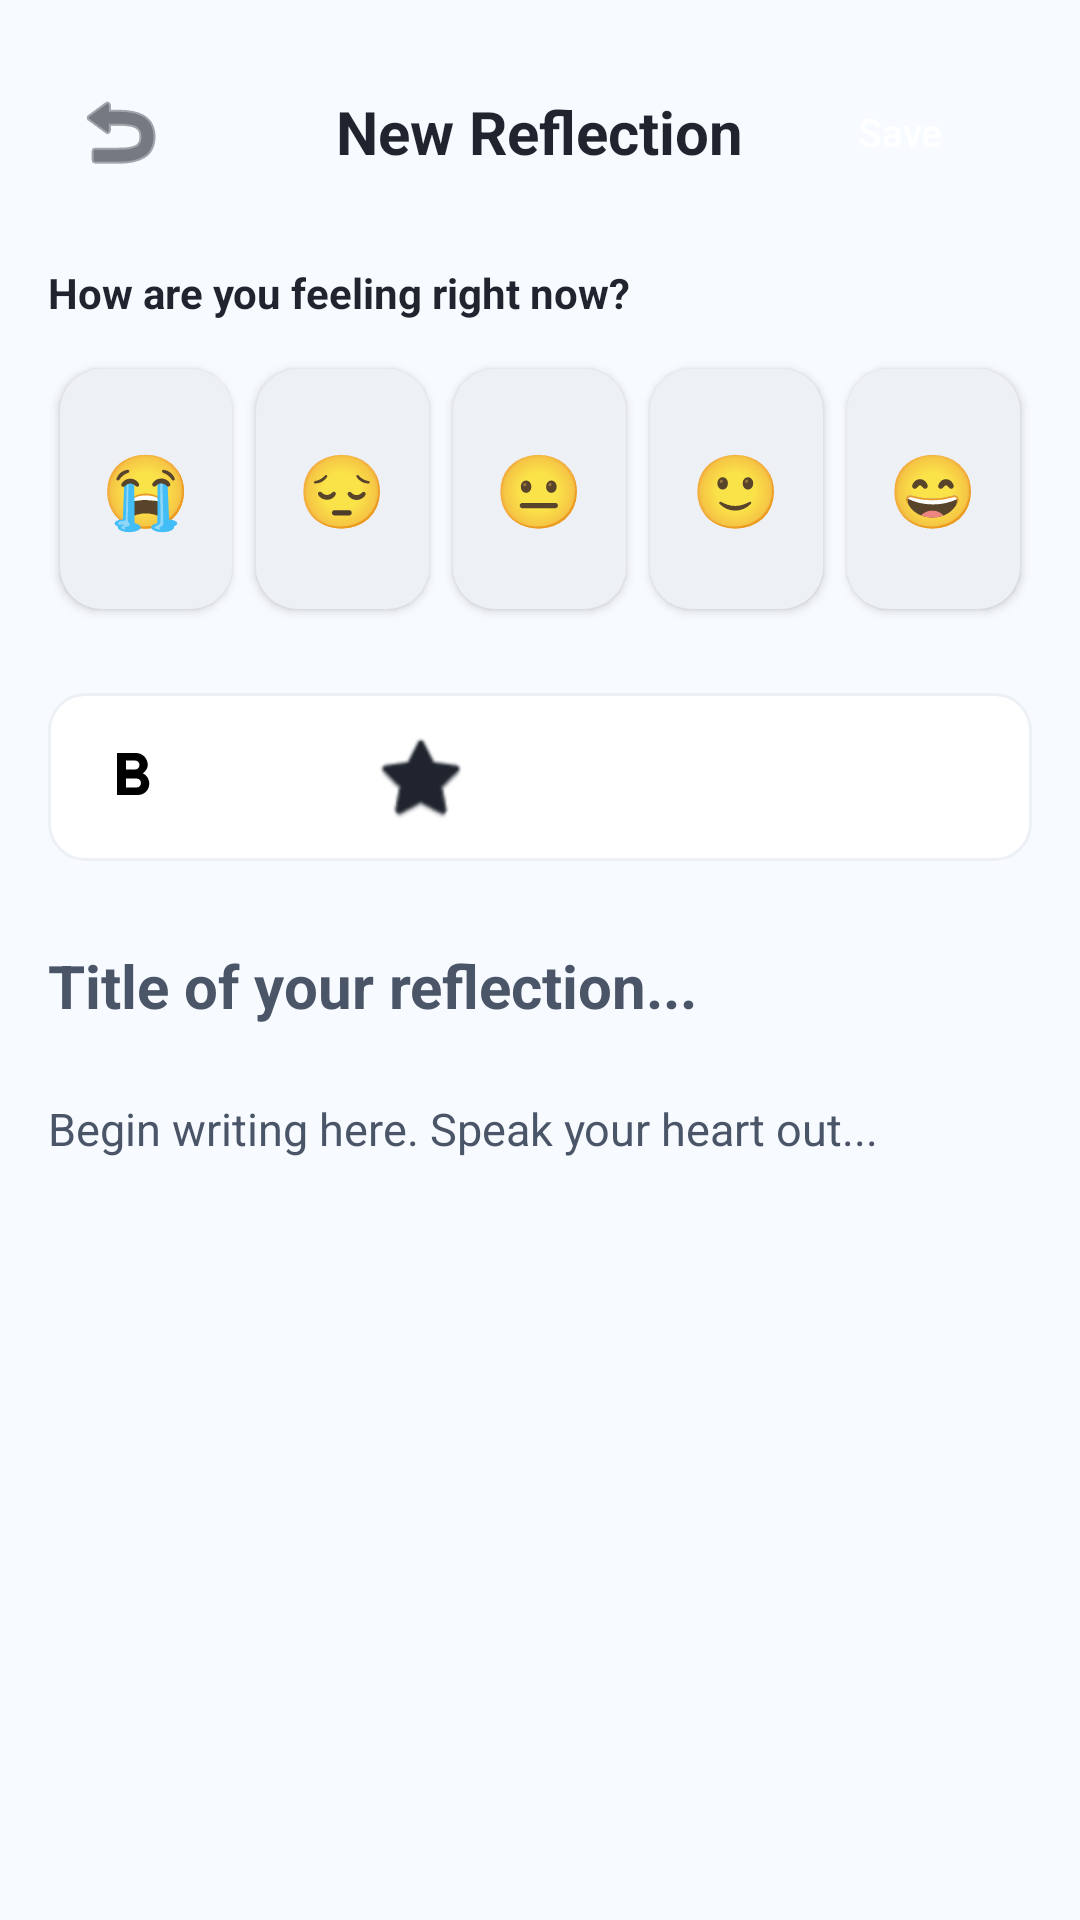

The Android layout XML behind this screen, and the referenced resources:
<!-- AndroidManifest.xml: application theme AppTheme -->
<!-- res/layout/activity_new_journal.xml -->
<?xml version="1.0" encoding="utf-8"?>
<LinearLayout xmlns:android="http://schemas.android.com/apk/res/android"
    android:layout_width="match_parent"
    android:layout_height="match_parent"
    android:orientation="vertical"
    android:background="@color/background"
    android:padding="16dp">

    <RelativeLayout
        android:layout_width="match_parent"
        android:layout_height="56dp"
        android:layout_marginBottom="16dp">

        <ImageButton
            android:id="@+id/btnBack"
            android:layout_width="48dp"
            android:layout_height="48dp"
            android:layout_alignParentStart="true"
            android:layout_centerVertical="true"
            android:background="?android:attr/selectableItemBackgroundBorderless"
            android:src="@android:drawable/ic_menu_revert"
            android:contentDescription="Back"
            android:tint="@color/textDark" />

        <TextView
            android:layout_width="wrap_content"
            android:layout_height="wrap_content"
            android:layout_centerInParent="true"
            android:text="New Reflection"
            android:textColor="@color/textDark"
            android:textSize="20sp"
            android:textStyle="bold" />

        <Button
            android:id="@+id/btnSave"
            android:layout_width="wrap_content"
            android:layout_height="40dp"
            android:layout_alignParentEnd="true"
            android:layout_centerVertical="true"
            android:background="@drawable/bg_button_primary"
            android:text="Save"
            android:textColor="@color/white"
            android:textSize="13sp"
            android:textAllCaps="false" />
    </RelativeLayout>

    <ScrollView
        android:layout_width="match_parent"
        android:layout_height="match_parent"
        android:scrollbars="none">

        <LinearLayout
            android:layout_width="match_parent"
            android:layout_height="wrap_content"
            android:orientation="vertical">

            <TextView
                android:layout_width="match_parent"
                android:layout_height="wrap_content"
                android:text="How are you feeling right now?"
                android:textColor="@color/textDark"
                android:textSize="14sp"
                android:textStyle="bold"
                android:layout_marginBottom="12dp" />

            <LinearLayout
                android:layout_width="match_parent"
                android:layout_height="wrap_content"
                android:orientation="horizontal"
                android:weightSum="5"
                android:layout_marginBottom="24dp">

                <Button
                    android:id="@+id/moodAwful"
                    style="@style/MoodItem"
                    android:text="😭"
                    android:textSize="24sp"
                    android:textAllCaps="false" />

                <Button
                    android:id="@+id/moodSad"
                    style="@style/MoodItem"
                    android:text="😔"
                    android:textSize="24sp"
                    android:textAllCaps="false" />

                <Button
                    android:id="@+id/moodOkay"
                    style="@style/MoodItem"
                    android:text="😐"
                    android:textSize="24sp"
                    android:textAllCaps="false" />

                <Button
                    android:id="@+id/moodGood"
                    style="@style/MoodItem"
                    android:text="🙂"
                    android:textSize="24sp"
                    android:textAllCaps="false" />

                <Button
                    android:id="@+id/moodGreat"
                    style="@style/MoodItem"
                    android:text="😄"
                    android:textSize="24sp"
                    android:textAllCaps="false" />
            </LinearLayout>

            <LinearLayout
                android:layout_width="match_parent"
                android:layout_height="wrap_content"
                android:orientation="horizontal"
                android:background="@drawable/bg_card_outline"
                android:padding="8dp"
                android:layout_marginBottom="16dp">

                <ImageButton
                    android:id="@+id/btnBold"
                    android:layout_width="40dp"
                    android:layout_height="40dp"
                    android:background="?android:attr/selectableItemBackground"
                    android:src="@drawable/ic_bold"
                    android:contentDescription="Bold"
                    android:layout_marginEnd="8dp" />

                <ImageButton
                    android:id="@+id/btnItalic"
                    android:layout_width="40dp"
                    android:layout_height="40dp"
                    android:background="?android:attr/selectableItemBackground"
                    android:src="@drawable/ic_italic"
                    android:contentDescription="Italic"
                    android:layout_marginEnd="8dp" />

                <ImageButton
                    android:id="@+id/btnUnderline"
                    android:layout_width="40dp"
                    android:layout_height="40dp"
                    android:background="?android:attr/selectableItemBackground"
                    android:src="@android:drawable/btn_star_big_on"
                    android:tint="@color/textDark"
                    android:contentDescription="Underline" />
            </LinearLayout>

            <EditText
                android:id="@+id/etTitle"
                android:layout_width="match_parent"
                android:layout_height="wrap_content"
                android:background="@null"
                android:hint="Title of your reflection..."
                android:textColor="@color/textDark"
                android:textColorHint="@color/textGray"
                android:textSize="20sp"
                android:textStyle="bold"
                android:paddingVertical="12dp"
                android:inputType="textCapSentences"
                android:layout_marginBottom="12dp"
                android:importantForAutofill="no" />

            <EditText
                android:id="@+id/etContent"
                android:layout_width="match_parent"
                android:layout_height="wrap_content"
                android:minHeight="280dp"
                android:background="@null"
                android:hint="Begin writing here. Speak your heart out..."
                android:textColor="@color/textDark"
                android:textColorHint="@color/textGray"
                android:textSize="15sp"
                android:lineSpacingMultiplier="1.2"
                android:gravity="top|start"
                android:inputType="textMultiLine|textCapSentences"
                android:importantForAutofill="no" />

        </LinearLayout>
    </ScrollView>

</LinearLayout>
<!-- resources referenced by this layout -->
<resources>
  <color name="background">#F7FAFF</color>
  <color name="textDark">#1F242E</color>
  <color name="textGray">#4A5568</color>
  <color name="white">#FFFFFF</color>
  <!-- drawable bg_card_outline (drawable) -->
  <?xml version="1.0" encoding="utf-8"?>
  <shape xmlns:android="http://schemas.android.com/apk/res/android" android:shape="rectangle">
      <solid android:color="@color/white"/>
      <stroke android:width="1dp" android:color="@color/grayLight"/>
      <corners android:radius="12dp"/>
  </shape>
  <!-- drawable ic_bold (drawable) -->
  <vector xmlns:android="http://schemas.android.com/apk/res/android"
      android:width="24dp"
      android:height="24dp"
      android:viewportWidth="24"
      android:viewportHeight="24">
      <path
          android:fillColor="#000000"
          android:pathData="M15.6,10.79c0.97,-0.67 1.65,-1.77 1.65,-2.79 0,-2.26 -1.75,-4.01 -4,-4.01H7v14h7.04c2.09,0 3.71,-1.7 3.71,-3.79 0,-1.52 -0.86,-2.82 -2.15,-3.41zM10,6.5h3c0.83,0 1.5,0.67 1.5,1.5s-0.67,1.5 -1.5,1.5h-3v-3zm3.5,9H10v-3h3.5c0.83,0 1.5,0.67 1.5,1.5s-0.67,1.5 -1.5,1.5z"/>
  </vector>
  <style name="MoodItem">
          <item name="android:layout_width">0dp</item>
          <item name="android:layout_height">80dp</item>
          <item name="android:layout_weight">1</item>
          <item name="android:layout_margin">4dp</item>
          <item name="android:background">@drawable/bg_mood_item</item>
          <item name="android:gravity">center</item>
          <item name="android:orientation">vertical</item>
          <item name="android:padding">8dp</item>
      </style>
  <style name="AppTheme" parent="Theme.MaterialComponents.DayNight.NoActionBar">
          <item name="colorPrimary">@color/primary</item>
          <item name="colorPrimaryDark">@color/primaryDark</item>
          <item name="colorAccent">@color/accent</item>
          <item name="android:windowBackground">@color/background</item>
      </style>
  <color name="grayLight">#EDF0F5</color>
  <!-- drawable bg_mood_item (drawable) -->
  <?xml version="1.0" encoding="utf-8"?>
  <shape xmlns:android="http://schemas.android.com/apk/res/android" android:shape="rectangle">
      <solid android:color="@color/grayLight"/>
      <corners android:radius="14dp"/>
  </shape>
  <color name="primary">#2E9E8F</color>
  <color name="primaryDark">#1C7366</color>
  <color name="accent">#FCBA4A</color>
</resources>
